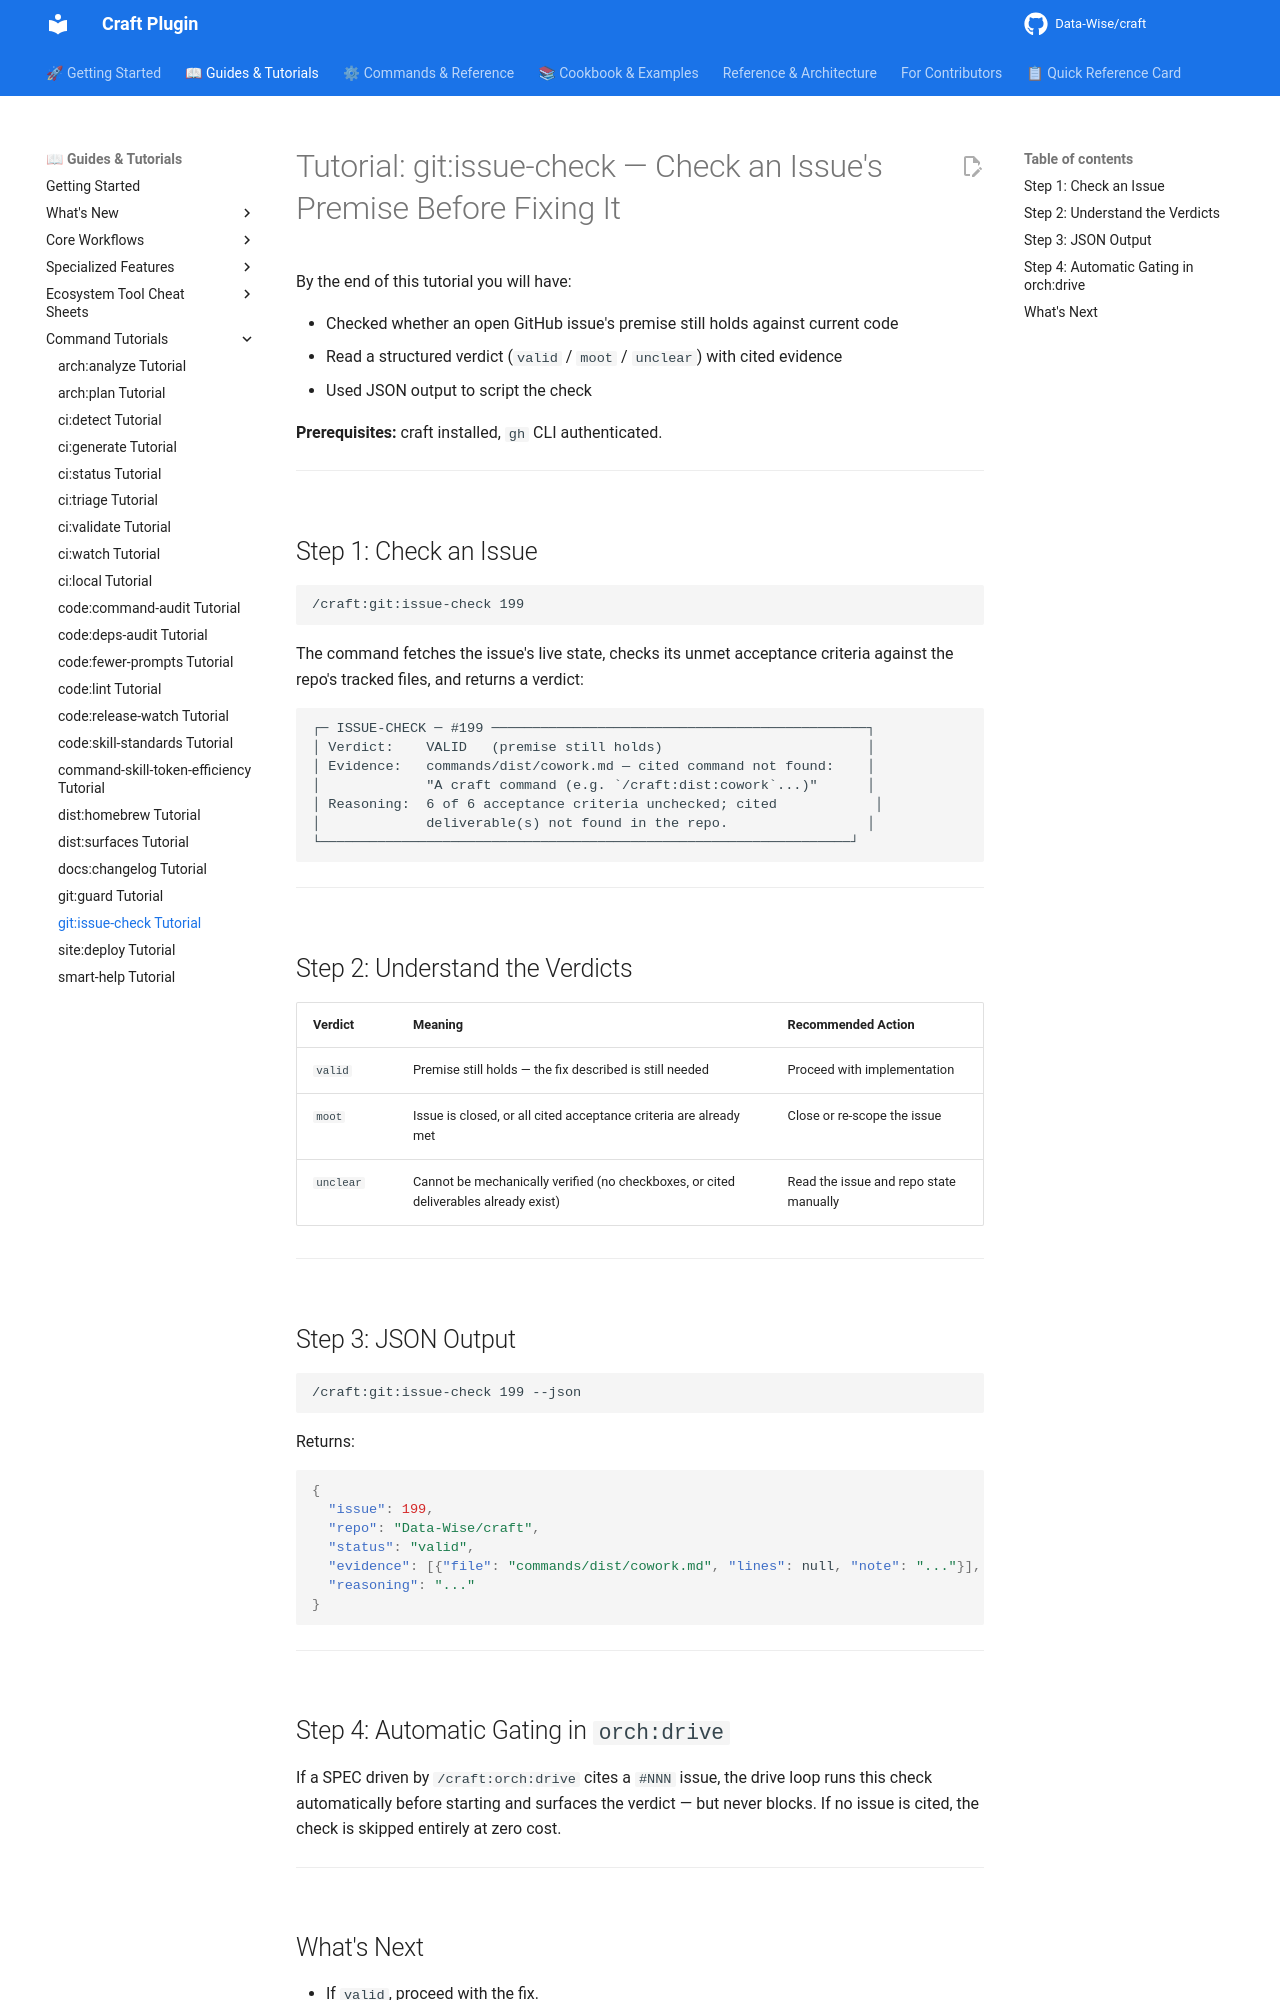

repository: Data-Wise/craft · page: tutorials/TUTORIAL-git-issue-check/index.html · generator: mkdocs

# Tutorial: git:issue-check — Check an Issue's Premise Before Fixing It

By the end of this tutorial you will have:

- Checked whether an open GitHub issue's premise still holds against current code
- Read a structured verdict (`valid` / `moot` / `unclear`) with cited evidence
- Used JSON output to script the check

**Prerequisites:** craft installed, `gh` CLI authenticated.

---

## Step 1: Check an Issue

```
/craft:git:issue-check 199
```

The command fetches the issue's live state, checks its unmet acceptance
criteria against the repo's tracked files, and returns a verdict:

```
┌─ ISSUE-CHECK ─ #199 ──────────────────────────────────────────────┐
│ Verdict:    VALID   (premise still holds)                         │
│ Evidence:   commands/dist/cowork.md — cited command not found:    │
│             "A craft command (e.g. `/craft:dist:cowork`...)"      │
│ Reasoning:  6 of 6 acceptance criteria unchecked; cited            │
│             deliverable(s) not found in the repo.                 │
└─────────────────────────────────────────────────────────────────┘
```

---

## Step 2: Understand the Verdicts

| Verdict | Meaning | Recommended Action |
|---------|---------|---------------------|
| `valid` | Premise still holds — the fix described is still needed | Proceed with implementation |
| `moot` | Issue is closed, or all cited acceptance criteria are already met | Close or re-scope the issue |
| `unclear` | Cannot be mechanically verified (no checkboxes, or cited deliverables already exist) | Read the issue and repo state manually |

---

## Step 3: JSON Output

```
/craft:git:issue-check 199 --json
```

Returns:

```json
{
  "issue": 199,
  "repo": "Data-Wise/craft",
  "status": "valid",
  "evidence": [{"file": "commands/dist/cowork.md", "lines": null, "note": "..."}],
  "reasoning": "..."
}
```

---

## Step 4: Automatic Gating in `orch:drive`

If a SPEC driven by `/craft:orch:drive` cites a `#NNN` issue, the drive
loop runs this check automatically before starting and surfaces the
verdict — but never blocks. If no issue is cited, the check is skipped
entirely at zero cost.

---
